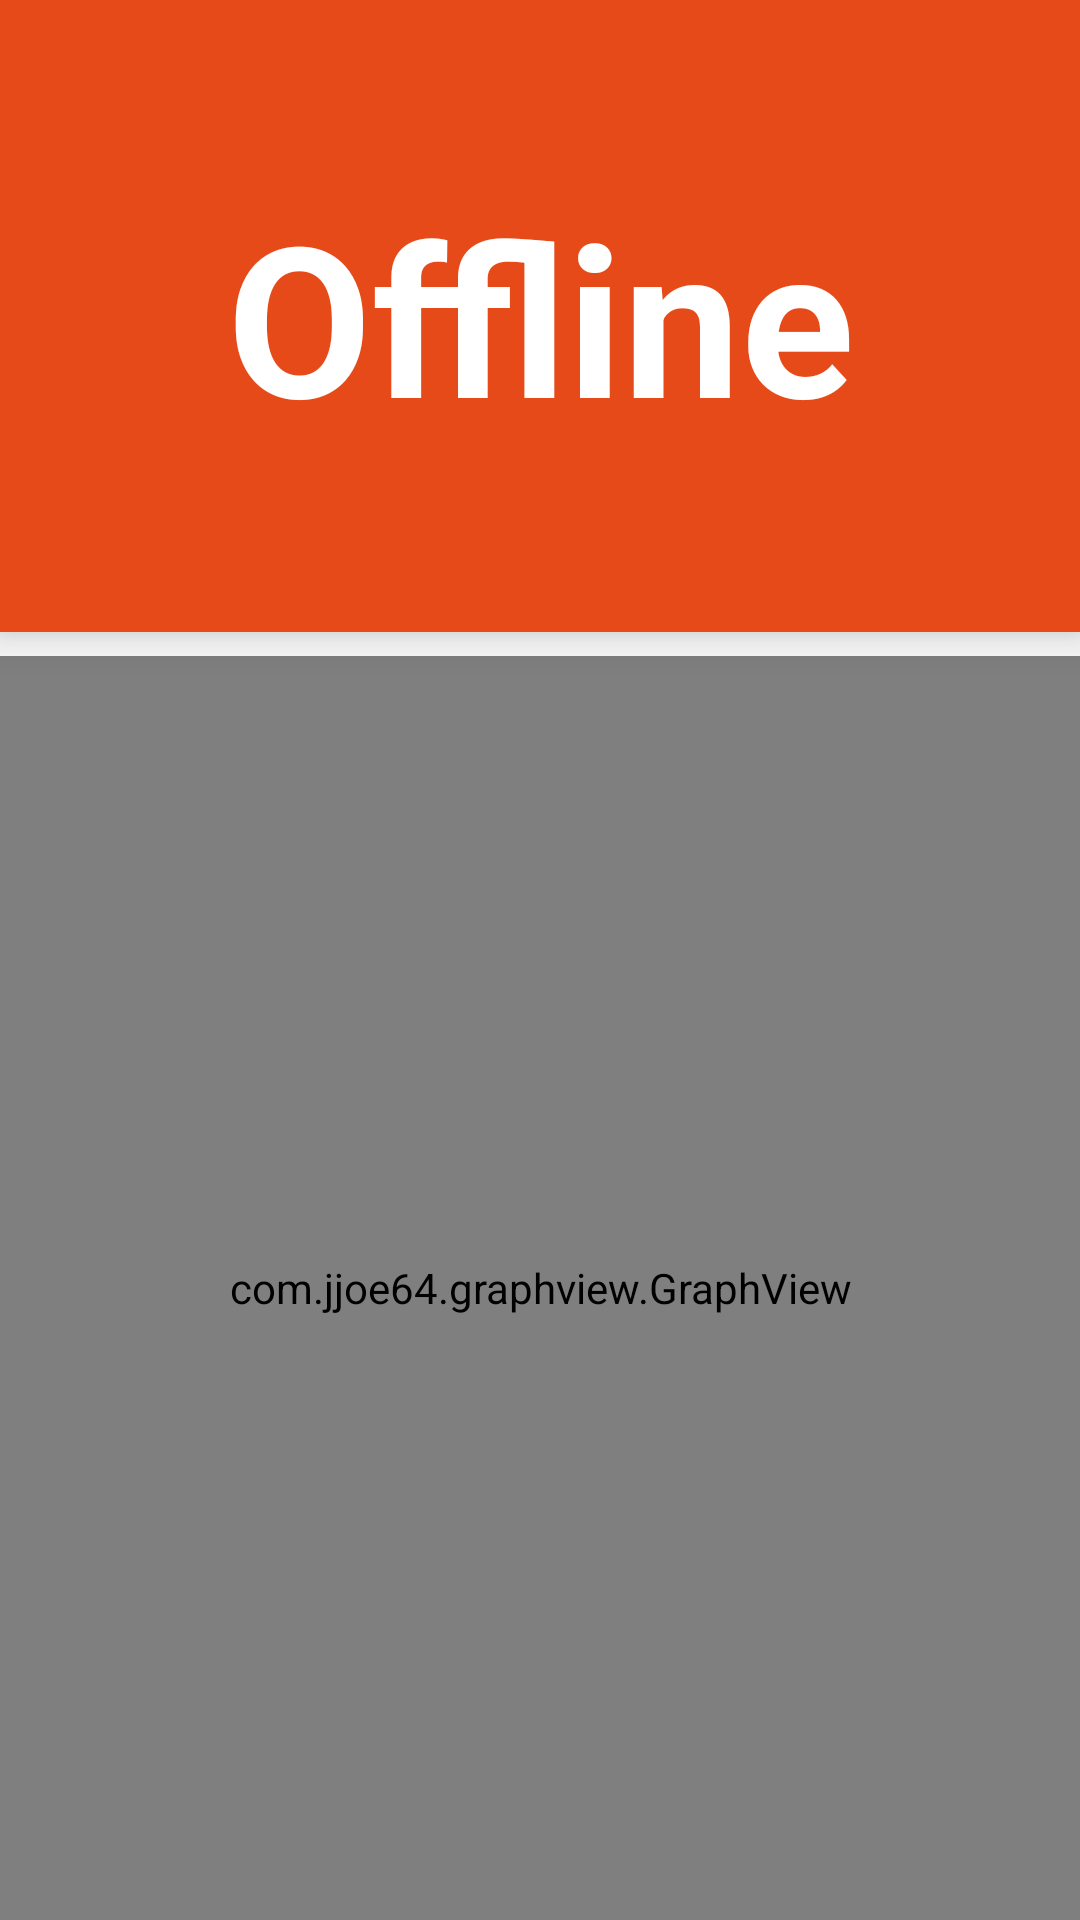

Produce the Android XML layout that renders to this screen, including the resource entries it uses.
<!-- AndroidManifest.xml: application theme MyMaterialTheme -->
<!-- res/layout/fragment_graph_scale.xml -->
<?xml version="1.0" encoding="utf-8"?>
<LinearLayout xmlns:android="http://schemas.android.com/apk/res/android"
    xmlns:tools="http://schemas.android.com/tools"
    android:layout_width="match_parent"
    android:layout_height="match_parent"
    android:orientation="vertical"
    tools:context=".FullscreenActivity">
    

    <TextView
        android:id="@+id/fullscreen_current_value"
        android:layout_width="match_parent"
        android:layout_height="0dp"
        android:layout_weight="2"
        android:background="@color/primary_dark"
        android:elevation="8dp"
        android:text="@string/dummy_content"
        android:gravity="center"
        android:keepScreenOn="true"
        android:textColor="@color/icons"
        android:textSize="70sp"
        android:textStyle="bold"
        tools:text="12.4 kg" />


    <com.jjoe64.graphview.GraphView
        android:id="@+id/graph"
        android:layout_width="match_parent"
        android:layout_height="0dp"
        android:layout_marginTop="8dp"
        android:layout_weight="4"
        android:background="@color/icons"
        android:elevation="0dp"
        android:padding="8dp" />
</LinearLayout>
<!-- resources referenced by this layout -->
<resources>
  <color name="icons">#FFFFFF</color>
  <color name="primary_dark">#E64A19</color>
  <string name="dummy_content">Offline</string>
  <style name="MyMaterialTheme" parent="MyMaterialTheme.Base">
  
      </style>
  <style name="MyMaterialTheme.Base" parent="Theme.AppCompat.Light.DarkActionBar">
          <item name="windowNoTitle">true</item>
          <item name="windowActionBar">false</item>
          <item name="colorPrimary">@color/colorPrimary</item>
          <item name="colorPrimaryDark">@color/colorPrimaryDark</item>
          <item name="colorAccent">@color/colorAccent</item>
      </style>
  <color name="colorPrimary">#FF5722</color>
  <color name="colorPrimaryDark">#E64A19</color>
  <color name="colorAccent">#9E9E9E</color>
</resources>
